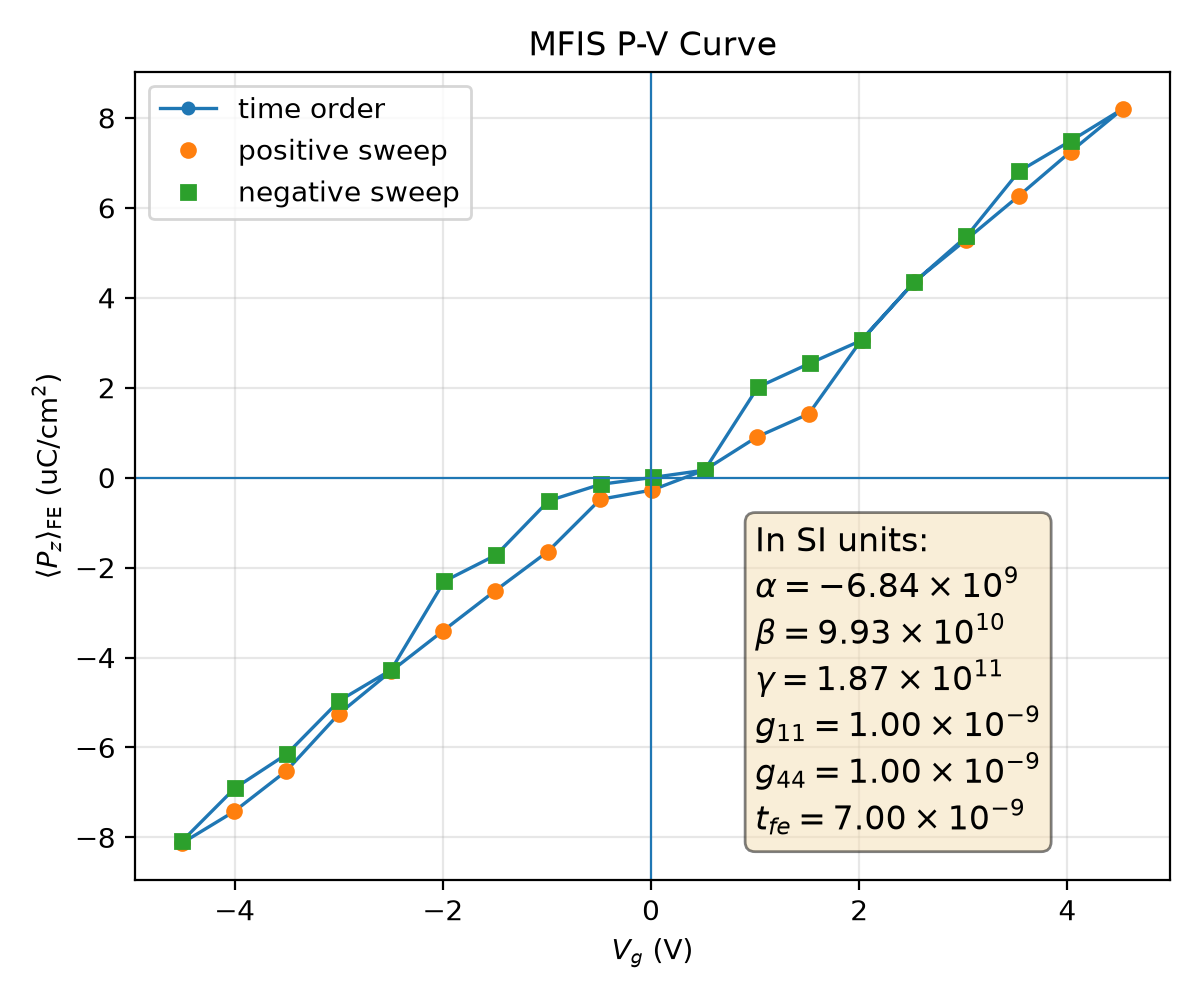

Source data for this figure (header and first rows):
plotfile, step, P_mean, P_min, P_max, P_std, Vg_mean, Vg_min, Vg_max, Vg_std, Nx, Ny, Nz, num_FE_cells, sweep_direction
plt00018786, 18786, 0.08124, -0.2486, 0.2458, 0.1857, -4.503, -4.545, -4.453, 0.0319, 64, 64, 59, 57344, 0.0
plt00019758, 19758, 0.07424, -0.25, 0.2447, 0.1881, -4.005, -4.046, -3.956, 0.03158, 64, 64, 59, 57344, 1.0
plt00022086, 22086, 0.06522, -0.2504, 0.2452, 0.1911, -3.503, -3.548, -3.454, 0.03195, 64, 64, 59, 57344, 1.0
plt00024143, 24143, 0.05254, -0.2507, 0.2444, 0.1949, -2.998, -3.039, -2.945, 0.03223, 64, 64, 59, 57344, 1.0
plt00024910, 24910, 0.04305, -0.2495, 0.2466, 0.1972, -2.497, -2.54, -2.447, 0.03245, 64, 64, 59, 57344, 1.0
plt00025714, 25714, 0.03404, -0.249, 0.2466, 0.1989, -1.996, -2.041, -1.949, 0.03236, 64, 64, 59, 57344, 1.0
plt00026453, 26453, 0.02511, -0.2496, 0.2455, 0.2001, -1.495, -1.537, -1.45, 0.03221, 64, 64, 59, 57344, 1.0
plt00027181, 27181, 0.01647, -0.2503, 0.2456, 0.2009, -0.9928, -1.038, -0.9483, 0.03225, 64, 64, 59, 57344, 1.0
plt00028155, 28155, 0.004819, -0.2509, 0.2453, 0.2015, -0.4872, -0.5327, -0.436, 0.03259, 64, 64, 59, 57344, 1.0
plt00029244, 29244, 0.002748, -0.2509, 0.245, 0.2014, 0.01236, -0.03337, 0.0634, 0.03257, 64, 64, 59, 57344, 1.0
plt00030389, 30389, -0.001684, -0.247, 0.2484, 0.2016, 0.5149, 0.4664, 0.5625, 0.03259, 64, 64, 59, 57344, 1.0
plt00031145, 31145, -0.009039, -0.2454, 0.2483, 0.2017, 1.017, 0.9721, 1.061, 0.03215, 64, 64, 59, 57344, 1.0
plt00032009, 32009, -0.01418, -0.2463, 0.2473, 0.2013, 1.515, 1.47, 1.559, 0.03212, 64, 64, 59, 57344, 1.0
plt00032856, 32856, -0.03069, -0.2472, 0.2483, 0.1997, 2.023, 1.978, 2.066, 0.0319, 64, 64, 59, 57344, 1.0
plt00034345, 34345, -0.04352, -0.2432, 0.2497, 0.1974, 2.528, 2.483, 2.571, 0.03138, 64, 64, 59, 57344, 1.0
plt00038834, 38834, -0.05295, -0.2431, 0.2495, 0.1952, 3.03, 2.982, 3.069, 0.03119, 64, 64, 59, 57344, 1.0
plt00040522, 40522, -0.06261, -0.2442, 0.2491, 0.1925, 3.531, 3.485, 3.569, 0.03104, 64, 64, 59, 57344, 1.0
plt00042788, 42788, -0.07252, -0.2431, 0.2505, 0.1892, 4.032, 3.984, 4.069, 0.03099, 64, 64, 59, 57344, 1.0
plt00045288, 45288, -0.08204, -0.2424, 0.2497, 0.1856, 4.534, 4.482, 4.567, 0.0308, 64, 64, 59, 57344, 1.0
plt00046318, 46318, -0.07493, -0.2416, 0.2509, 0.1882, 4.035, 3.985, 4.069, 0.03049, 64, 64, 59, 57344, -1.0
plt00047345, 47345, -0.06813, -0.2405, 0.2513, 0.1902, 3.536, 3.488, 3.57, 0.03053, 64, 64, 59, 57344, -1.0
plt00053873, 53873, -0.05363, -0.2445, 0.2499, 0.1949, 3.029, 2.98, 3.071, 0.03138, 64, 64, 59, 57344, -1.0
plt00055651, 55651, -0.04346, -0.2435, 0.2504, 0.1974, 2.528, 2.483, 2.566, 0.03137, 64, 64, 59, 57344, -1.0
plt00056972, 56972, -0.03054, -0.2435, 0.2479, 0.1998, 2.023, 1.977, 2.061, 0.03154, 64, 64, 59, 57344, -1.0
plt00057317, 57317, -0.02542, -0.2424, 0.2489, 0.2003, 1.525, 1.479, 1.563, 0.03151, 64, 64, 59, 57344, -1.0
plt00057865, 57865, -0.02011, -0.2414, 0.2494, 0.2005, 1.026, 0.9812, 1.064, 0.03149, 64, 64, 59, 57344, -1.0
plt00058557, 58557, -0.001666, -0.2473, 0.2466, 0.2018, 0.5149, 0.4724, 0.5572, 0.03197, 64, 64, 59, 57344, -1.0
plt00058853, 58853, -3.8865250926255e-05, -0.247, 0.247, 0.2018, 0.01548, -0.02696, 0.05792, 0.03199, 64, 64, 59, 57344, -1.0
plt00059165, 59165, 0.001487, -0.2466, 0.2472, 0.2018, -0.4839, -0.5263, -0.4415, 0.03198, 64, 64, 59, 57344, -1.0
plt00059733, 59733, 0.005142, -0.2458, 0.2478, 0.2017, -0.9827, -1.025, -0.9402, 0.03192, 64, 64, 59, 57344, -1.0
plt00060485, 60485, 0.0172, -0.2456, 0.2451, 0.2013, -1.488, -1.53, -1.446, 0.0317, 64, 64, 59, 57344, -1.0
plt00061361, 61361, 0.02304, -0.2445, 0.2461, 0.2006, -1.986, -2.028, -1.944, 0.03173, 64, 64, 59, 57344, -1.0
plt00062284, 62284, 0.04278, -0.2505, 0.2434, 0.1975, -2.497, -2.536, -2.452, 0.03137, 64, 64, 59, 57344, -1.0
plt00064495, 64495, 0.04962, -0.2496, 0.2445, 0.196, -2.995, -3.034, -2.949, 0.03158, 64, 64, 59, 57344, -1.0
plt00065756, 65756, 0.06149, -0.249, 0.2421, 0.1929, -3.5, -3.538, -3.455, 0.03088, 64, 64, 59, 57344, -1.0
plt00067261, 67261, 0.06906, -0.2476, 0.2431, 0.1905, -3.998, -4.036, -3.953, 0.03127, 64, 64, 59, 57344, -1.0
plt00069084, 69084, 0.08078, -0.2499, 0.2423, 0.1861, -4.503, -4.537, -4.452, 0.03074, 64, 64, 59, 57344, -1.0
